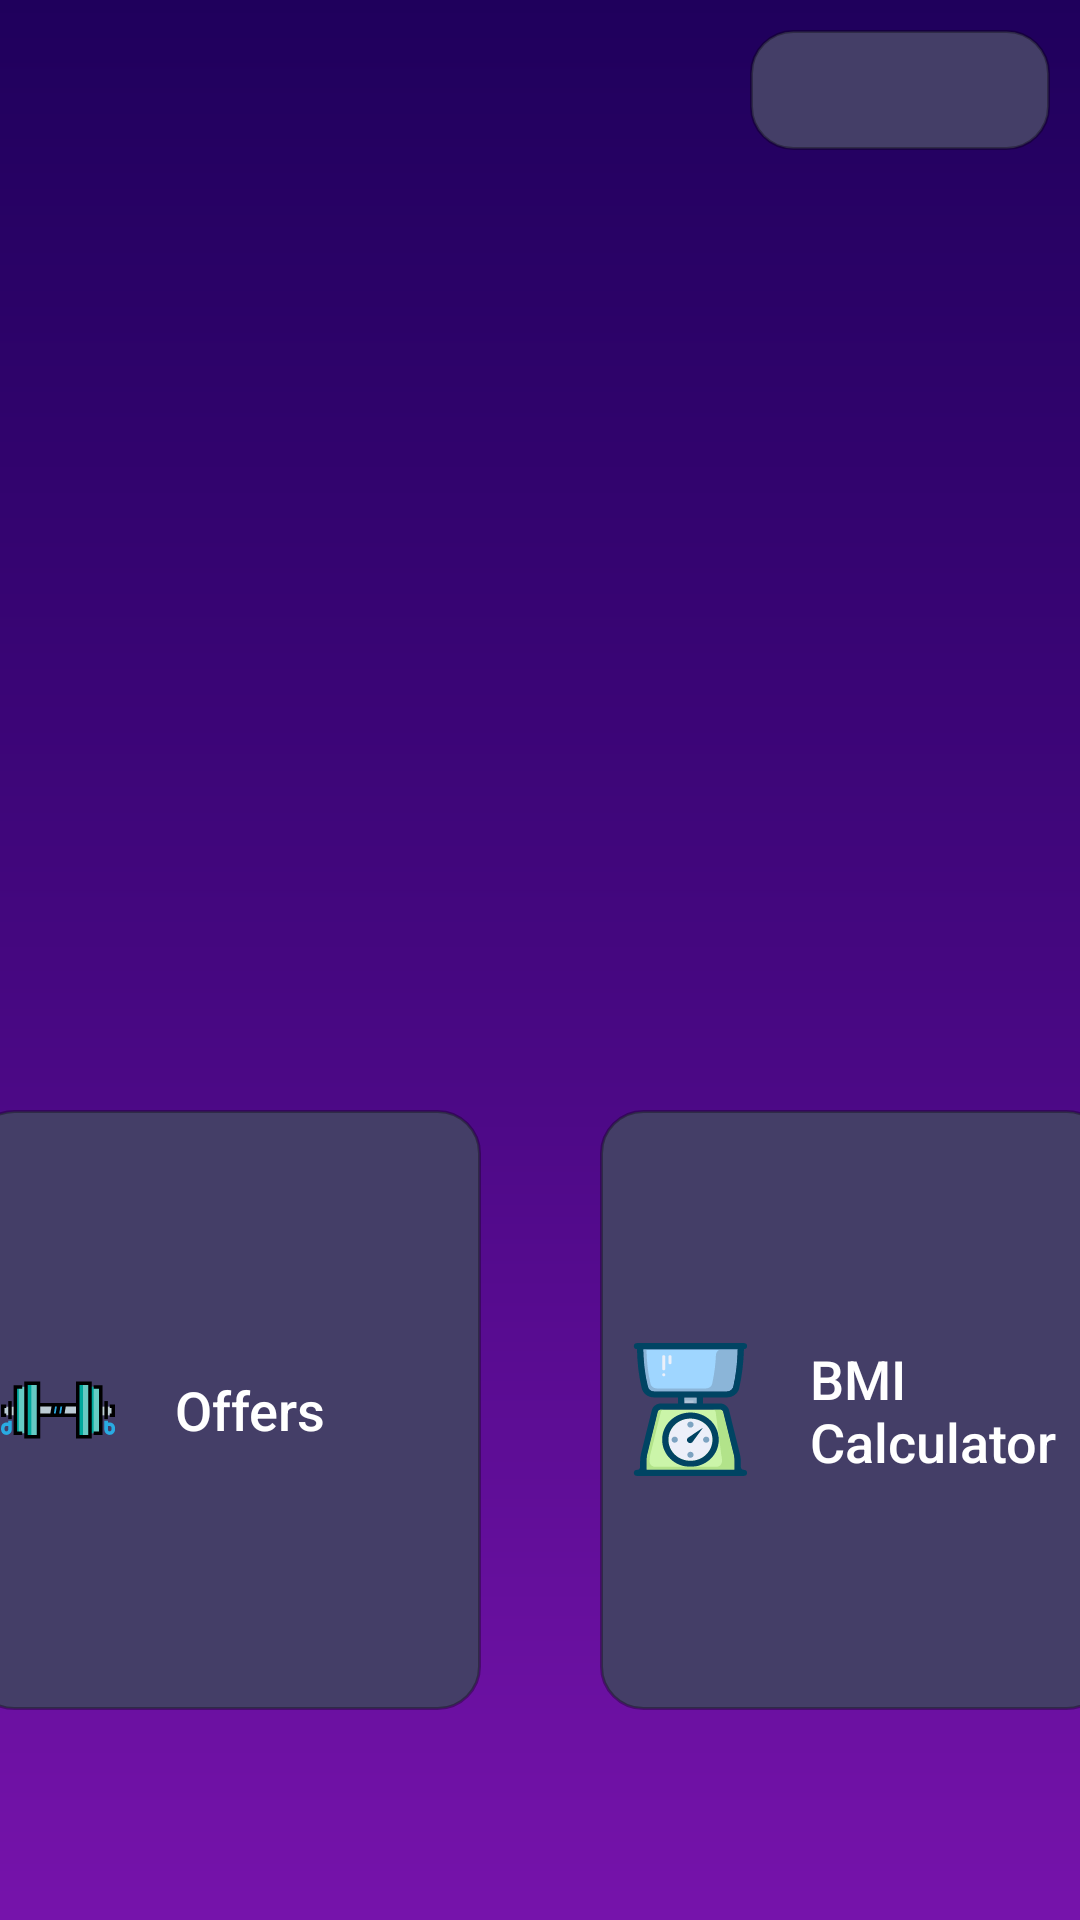

Reconstruct the res/layout file that produces this screen, plus the resources it refers to.
<!-- AndroidManifest.xml: application theme Theme.TBC_Midterm_Project -->
<!-- res/layout/fragment_home.xml -->
<?xml version="1.0" encoding="utf-8"?>
<androidx.constraintlayout.widget.ConstraintLayout xmlns:android="http://schemas.android.com/apk/res/android"
    xmlns:app="http://schemas.android.com/apk/res-auto"
    xmlns:tools="http://schemas.android.com/tools"
    android:layout_width="match_parent"
    android:layout_height="match_parent"
    android:background="@drawable/fragment_background_gradient"
    tools:context=".presentation.screen.home.HomeFragment">

    <androidx.appcompat.widget.AppCompatImageView
        android:id="@+id/ivLogo"
        android:layout_width="200dp"
        android:layout_height="200dp"
        android:layout_marginTop="50dp"
        android:src="@mipmap/fitness_app_logo"
        app:layout_constraintEnd_toEndOf="parent"
        app:layout_constraintStart_toStartOf="parent"
        app:layout_constraintTop_toTopOf="parent" />

    <androidx.appcompat.widget.AppCompatButton
        android:id="@+id/btnLogOutSignIn"
        android:layout_width="100dp"
        android:layout_height="40dp"
        android:layout_marginTop="10dp"
        android:layout_marginEnd="10dp"
        android:background="@drawable/background_clickables"
        android:textAllCaps="false"
        android:textColor="@color/white"
        android:textSize="16sp"
        app:layout_constraintEnd_toEndOf="parent"
        app:layout_constraintTop_toTopOf="parent" />

    <androidx.appcompat.widget.AppCompatButton
        android:id="@+id/btnOffers"
        android:layout_width="170dp"
        android:layout_height="200dp"
        android:layout_marginStart="20dp"
        android:layout_marginTop="120dp"
        android:layout_marginEnd="20dp"
        android:background="@drawable/background_clickables"
        android:drawableStart="@drawable/ic_dumbbell"
        android:drawablePadding="20dp"
        android:paddingStart="10dp"
        android:paddingEnd="10dp"
        android:text="@string/offers"
        android:textAlignment="viewStart"
        android:textAllCaps="false"
        android:textColor="@color/white"
        android:textSize="18sp"
        app:layout_constraintEnd_toStartOf="@id/btnCalculator"
        app:layout_constraintStart_toStartOf="parent"
        app:layout_constraintTop_toBottomOf="@id/ivLogo" />


    <androidx.appcompat.widget.AppCompatButton
        android:id="@+id/btnCalculator"
        android:layout_width="170dp"
        android:layout_height="200dp"
        android:layout_marginStart="20dp"
        android:layout_marginEnd="20dp"
        android:background="@drawable/background_clickables"
        android:drawableStart="@drawable/ic_scale"
        android:drawablePadding="20dp"
        android:paddingStart="10dp"
        android:paddingEnd="10dp"
        android:text="@string/bmi_calculator"
        android:textAlignment="viewStart"
        android:textAllCaps="false"
        android:textColor="@color/white"
        android:textSize="18sp"
        app:layout_constraintEnd_toEndOf="parent"
        app:layout_constraintStart_toEndOf="@id/btnOffers"
        app:layout_constraintTop_toTopOf="@id/btnOffers" />


</androidx.constraintlayout.widget.ConstraintLayout>
<!-- resources referenced by this layout -->
<resources>
  <color name="white">#FFFFFFFF</color>
  <!-- drawable background_clickables (drawable) -->
  <?xml version="1.0" encoding="utf-8"?>
  <shape xmlns:android="http://schemas.android.com/apk/res/android"
      android:shape="rectangle">
  
      <corners android:radius="14dp" />
  
      <stroke
          android:width="1dp"
          android:color="@color/black_half" />
  
      <solid android:color="@color/dirty_grey" />
  
  </shape>
  <!-- drawable fragment_background_gradient (drawable) -->
  <?xml version="1.0" encoding="utf-8"?>
  <shape xmlns:android="http://schemas.android.com/apk/res/android">
      <gradient android:startColor="@color/deep_purple"
          android:centerColor="@color/purple"
          android:endColor="@color/light_purple"
          android:angle="270" />
  
  </shape>
  <!-- drawable ic_dumbbell: vector/xml drawable (drawable, 3147 chars, omitted) -->
  <!-- drawable ic_scale: vector/xml drawable (drawable, 5058 chars, omitted) -->
  <string name="bmi_calculator">BMI Calculator</string>
  <string name="offers">Offers</string>
  <style name="Theme.TBC_Midterm_Project" parent="Base.Theme.TBC_Midterm_Project" />
  <color name="black_half">#50000000</color>
  <color name="dirty_grey">#ff443e67</color>
  <color name="deep_purple">#ff1f005c</color>
  <color name="purple">#ff450780</color>
  <color name="light_purple">#ff7613ab</color>
  <style name="Base.Theme.TBC_Midterm_Project" parent="Theme.Material3.DayNight.NoActionBar">
          
          
      </style>
</resources>
